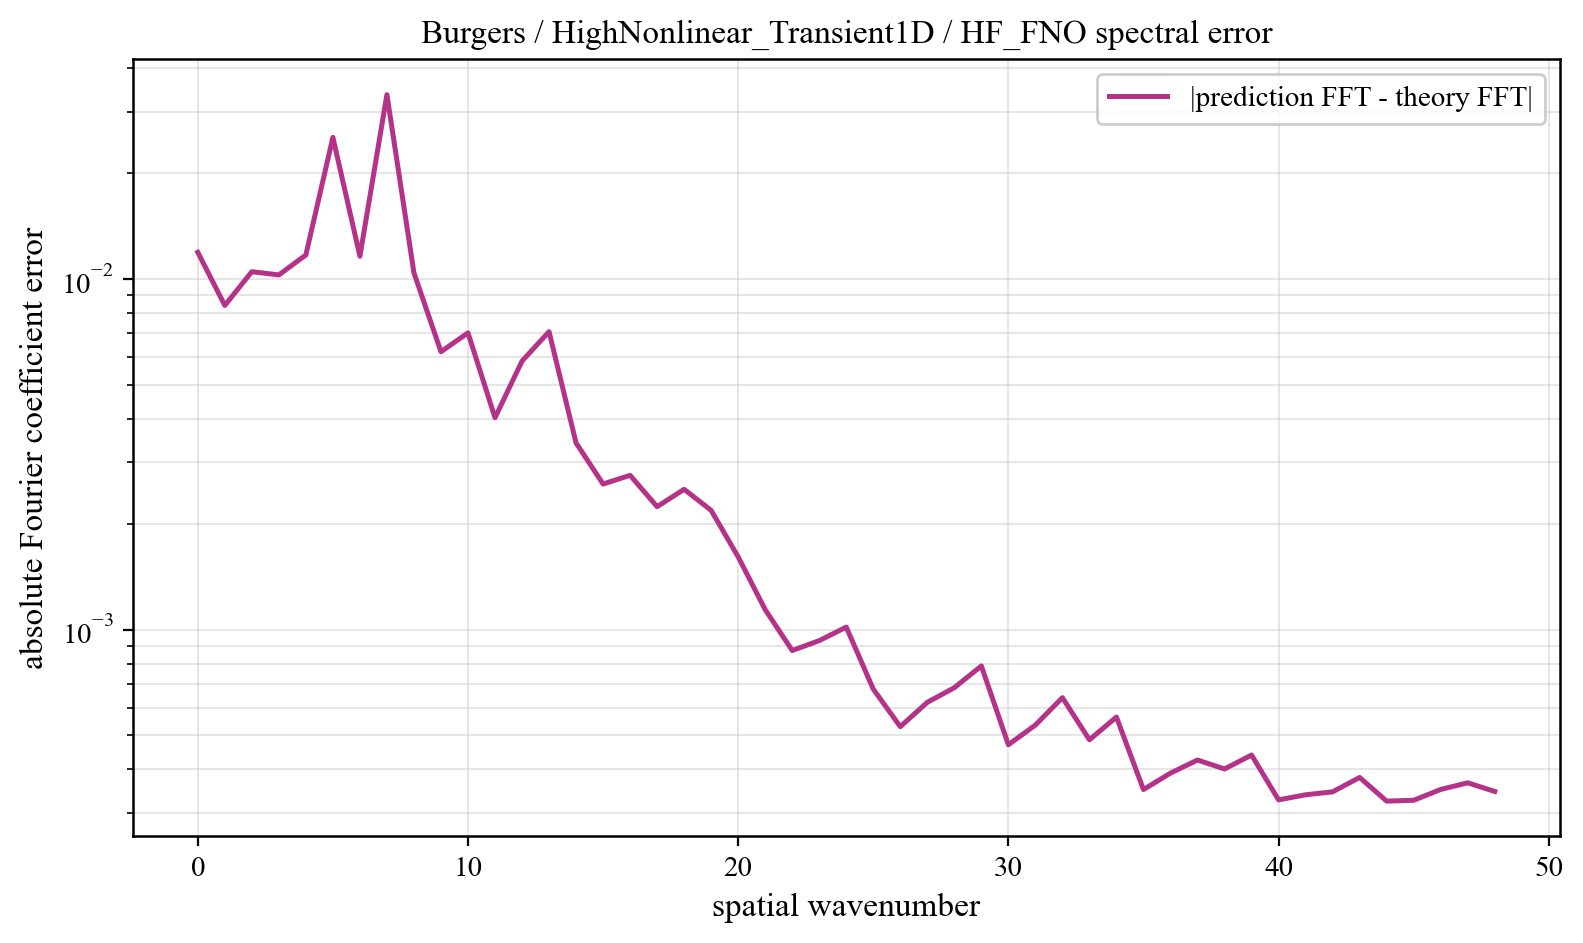

Values plotted in this chart, from the file beside it:
component, prediction_magnitude, theory_magnitude, absolute_coefficient_error
0, 0.02276, 0.01959, 0.01192
1, 0.05882, 0.05298, 0.008408
2, 0.03422, 0.03492, 0.01049
3, 0.04168, 0.04582, 0.01027
4, 0.0925, 0.09163, 0.01171
5, 0.1762, 0.1981, 0.02534
6, 0.03251, 0.04, 0.01161
7, 0.2609, 0.2906, 0.03354
8, 0.04622, 0.03778, 0.01041
9, 0.02678, 0.02187, 0.006204
10, 0.01915, 0.01564, 0.007023
11, 0.01175, 0.01223, 0.004023
12, 0.01056, 0.01006, 0.005834
13, 0.01011, 0.008561, 0.007077
14, 0.006091, 0.007465, 0.00341
15, 0.006288, 0.00663, 0.002603
16, 0.005558, 0.005974, 0.002756
17, 0.005199, 0.005447, 0.002243
18, 0.002857, 0.005014, 0.002515
19, 0.003182, 0.004654, 0.002189
20, 0.003204, 0.00435, 0.001613
21, 0.003458, 0.00409, 0.001141
22, 0.003474, 0.003865, 0.0008725
23, 0.003017, 0.003671, 0.0009311
24, 0.002904, 0.0035, 0.001017
25, 0.002888, 0.00335, 0.0006772
26, 0.002828, 0.003217, 0.0005293
27, 0.002725, 0.003099, 0.0006209
28, 0.002609, 0.002994, 0.0006835
29, 0.002256, 0.0029, 0.0007885
30, 0.002429, 0.002816, 0.0004701
31, 0.002265, 0.00274, 0.0005348
32, 0.00217, 0.002672, 0.0006403
33, 0.002146, 0.002611, 0.0004856
34, 0.002119, 0.002556, 0.0005636
35, 0.002231, 0.002507, 0.0003502
36, 0.002099, 0.002463, 0.0003902
37, 0.002013, 0.002424, 0.0004251
38, 0.002031, 0.002389, 0.0004009
39, 0.001926, 0.002358, 0.0004393
40, 0.002008, 0.002331, 0.0003273
41, 0.001985, 0.002308, 0.0003384
42, 0.001948, 0.002288, 0.0003451
43, 0.0019, 0.002272, 0.0003792
44, 0.001938, 0.002258, 0.0003246
45, 0.001923, 0.002248, 0.0003264
46, 0.001892, 0.002241, 0.0003504
47, 0.001875, 0.002236, 0.0003661
48, 0.001889, 0.002235, 0.0003459
